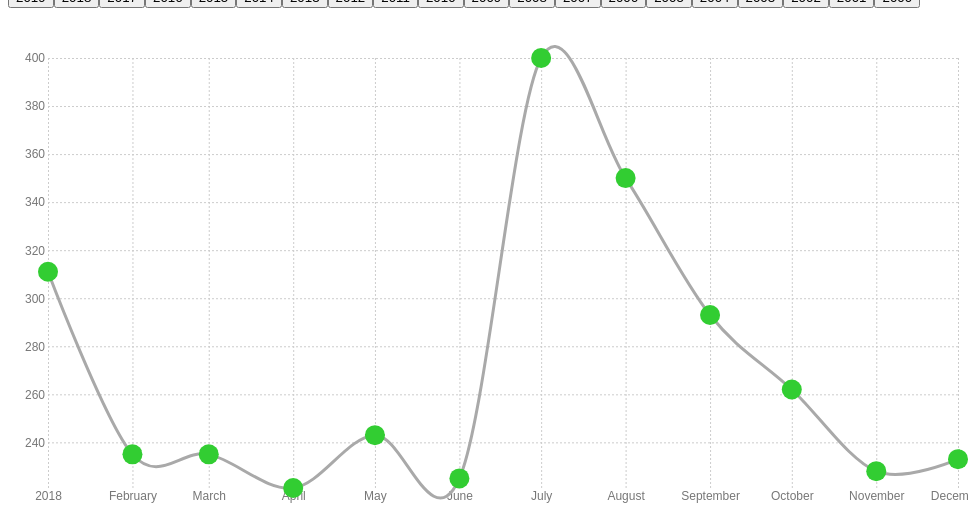
D3 v4 page, settled after 360 driven frames (6 s of simulated time); the page loaded 1 data file(s).



  // define dataSwap function
  function dataSwap(datasetGroup) {

    // filter data to get new data subset based on year
    var thisDataGroup = data.filter(function (d) { return d.year == datasetGroup });

    // define scale domains using new data, pass newly defined scales into axes, call axes for each axis group

    // *6* call setScales and setAxes functions
    setScales(thisDataGroup);

    setAxes();
    // update line in dataSwap function
    svg.selectAll('.ufoLine')
      .transition()
      // .ease(d3.easeElastic) //if you use the same ease here as you do with the circles, the line and circles will move together.
      .duration(transitionTime)
      .attr('d', lineGenerator(thisDataGroup));

    // *5* call drawCircles function
    drawCircles(thisDataGroup);

    // update title
    d3.select('#titleText')
      .text('UFO Sightings in ' + datasetGroup);

  }

  function drawCircles(data) {
    // move locations of each ufo group (each of which contain a circle and text)
    // binding our new data
    var groups = svg.selectAll('.ufoGroup')
      .data(data, d => d.month);

    // grab our enter selection, attach new groups
    enterGroups = groups
      .enter().append('g')
      // will need to assign class and location to incoming data groups
      .attr('class', 'ufoGroup')
      .attr('transform', function (d) { return 'translate(' + xScale(d.date) + ',' + yScale(d.count) + ')' })
      .on('mouseenter', function (d) {
        // define hover events
        d3.select(this)
          .select('text')
          .transition()
          .duration(0)
          .style('opacity', 1)

        d3.selectAll('circle')
          .style('opacity', 0.5)

        d3.select(this)
          .select('circle')
          .transition()
          .ease(d3.easeElastic)
          .duration(transitionTime)
          .attr('r', radius * 2)
          .style('opacity', 1)
      })
      .on('mouseleave', function (d) {
        // define mouseleave events
        d3.select(this)
          .select('text')
          .transition()
          .style('opacity', 0)

        d3.select(this)
          .select('circle')
          .transition()
          .ease(d3.easeElastic)
          .duration(transitionTime)
          .attr('r', radius)

        d3.selectAll('circle')
          .style('opacity', 1)
      });

    enterGroups.append('circle')
      .attr('class', 'ufoCircle')
      .style('fill', 'limegreen')
      .attr('r', radius);

    enterGroups.append('text')
      .attr('class', 'ufoText')
      .attr('dx', radius)
      .attr('dy', -radius)
      .text(function(d) { return d.count})
      .style('opacity', 0);

    groups.select('text')
      .text(d => d.count);

    //Merge update applies changes to entering AND updating groups
    groups
      .merge(groups)
      .transition()
      // .ease(d3.easeElastic)
      .duration(transitionTime)
      .attr('transform', function (d) { return 'translate(' + xScale(d.date) + ',' + yScale(d.count) + ')' })

    // remove exit selection
    groups.exit().remove()
  }

  // *6* Create functions for setting the scales and the axes
  function setScales(data) {
    xScale
      .domain(d3.extent(data, function (d) { return d.date; }));

    yScale
      .domain(d3.extent(data, function (d) { return d.count; }));
  }

  function setAxes() {
    xAxis.scale(xScale);

    yAxis.scale(yScale);

    xAxisGroup
      .call(xAxis);

    yAxisGroup
      .transition()
      .duration(transitionTime)
      .call(yAxis);

  }


// define variables, including svg, margins, etc.
var radius = 10;
var parseTime = d3.timeParse("%m/%Y");
var transitionTime = 500;

var margin = {top: 50, right: 10, bottom: 20, left: 40};
var width = 960 - margin.left - margin.right,
    height = 500 - margin.top - margin.bottom;
var svg = d3.select("body").append("svg")
    .attr("width", width + margin.left + margin.right)
    .attr("height", height + margin.top + margin.bottom)
  .append("g")
    .attr("transform", "translate(" + margin.left + "," + margin.top + ")");

// Add a title. This could alternatively be done above in the html section
d3.select('#titleDiv')
  .append('h1')
  .attr('id', 'titleText')
  .text('UFO Sightings in 2018');

// define xScale and yScale; will define domain later within ready function
var xScale = d3.scaleTime()
  .range([0, width]);

var yScale = d3.scaleLinear()
  .range([height, 0]);

// Define xAxis and yAxis, will define associated scales inside ready function
var xAxis = d3.axisBottom()
  .tickSize(-height);

var yAxis = d3.axisLeft()
  .tickSize(-width);

// Define xAxisGroup and yAxisGroup. Will call the appropriate axis within ready function
var xAxisGroup = svg.append("g")
    .attr("class", "x axis") //gives group the classes `x` and `axis`
    .attr("transform", "translate(0," + height + ")");

var yAxisGroup = svg.append("g")
    .attr("class", "y axis"); //gives group the classes `y` and `axis`

// create line for original data
var lineGenerator = d3.line()
    .curve(d3.curveCardinal); //makes line 'curvy'

// transforming data into json
d3.csv("data/ufo.csv", ready);

function ready(error, data) {

  if (error) return console.warn(error);

  window.data = data;

  // format data
  data.forEach(function(d) {
    d.count = +d.count;
      d.month = d.date.split('/')[0];
      d.date = parseTime(d.date);
      d.year = d.date.getYear() + 1900
  });

  // filter to define startData
  var startData = data.filter(function(d) { return d.year == 2018; });

  // define domain of scales, pass newly defined scales into axes, call axes for each axis group

  // *6* call setScales and setAxes functions
  setScales(startData);

  setAxes();

  // create buttons
  var yearList = d3.set(data.map(function(d) { return d.year })).values();

  d3.select('#buttonsDiv')
    .selectAll('button')
    .data(yearList)
    .enter().append('button')
    .text(function(d) { return d; })
    .on('click', function(d) {
      dataSwap(d)
    });

  // Create line
  lineGenerator
    .x(function(d) { return xScale(d.date)})
    .y(function(d) { return yScale(d.count)});

  svg.append('path')
    .attr('class', 'ufoLine')
    .attr('d', lineGenerator(startData));


  // *5* call drawCircles function
  // create ufo Groups
  drawCircles(startData);

};



### data: data/ufo.csv
date, count
04/2019, 320
03/2019, 380
01/2019, 304
12/2018, 233
11/2018, 228
10/2018, 262
09/2018, 293
08/2018, 350
07/2018, 400
06/2018, 225
05/2018, 243
04/2018, 221
03/2018, 235
02/2018, 235
01/2018, 311
12/2017, 500
11/2017, 351
10/2017, 482
09/2017, 58
08/2017, 374
07/2017, 485
06/2017, 392
05/2017, 356
04/2017, 401
03/2017, 337
02/2017, 415
01/2017, 324
12/2016, 347
11/2016, 489
10/2016, 481
09/2016, 591
08/2016, 550
07/2016, 681
06/2016, 427
05/2016, 380
04/2016, 384
03/2016, 411
02/2016, 433
01/2016, 419
12/2015, 436
11/2015, 902
10/2015, 653
09/2015, 730
08/2015, 627
07/2015, 736
06/2015, 488
05/2015, 466
04/2015, 454
03/2015, 480
02/2015, 344
01/2015, 540
12/2014, 526
11/2014, 549
10/2014, 795
09/2014, 835
08/2014, 928
07/2014, 1103
06/2014, 784
05/2014, 656
04/2014, 670
... 171 more rows